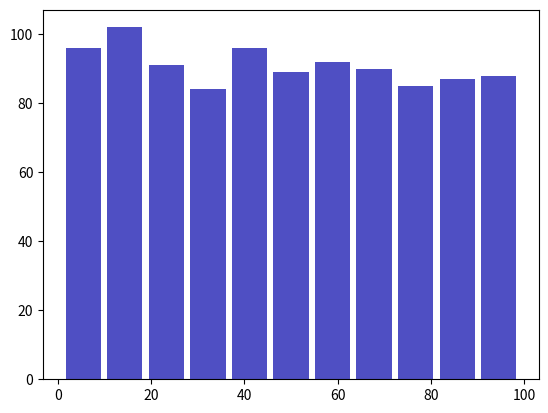

Recreate this plot in Python.
#This is main script

import numpy as np
import matplotlib.pyplot as plt

rand = np.random.randint(1,100,1000)

ax = plt.hist(x=rand, bins='auto', color='#0504aa',
                            alpha=0.7, rwidth=0.85)

plt.savefig('random_hist.pdf')